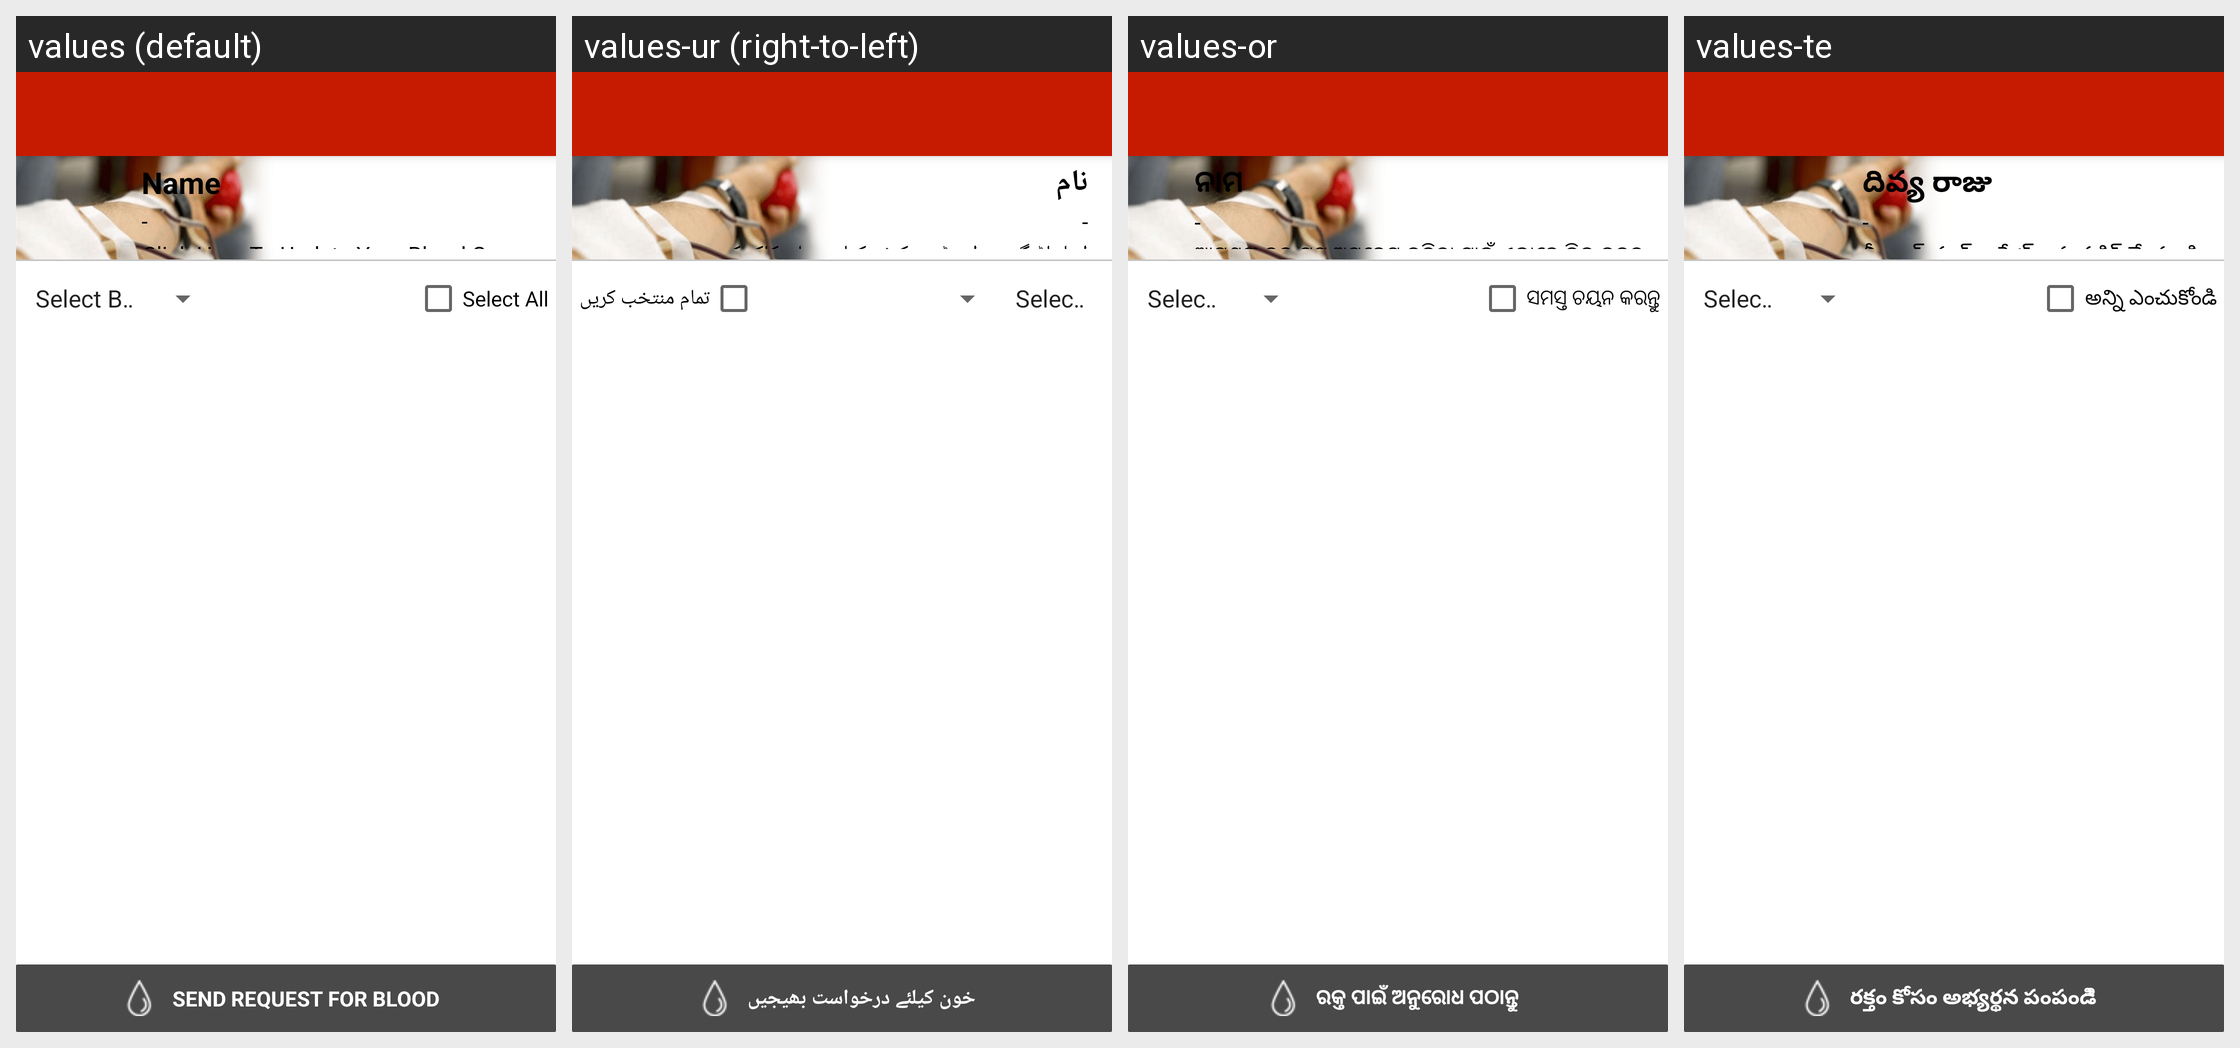

Strings drawn on this Android screen and how each of the app's shown locales translates them:
Android screen res/layout/activity_bloodfriends.xml rendered under 4 locales, left to right: values (default), values-ur (right-to-left), values-or, values-te. Device: Nexus 5 (rendered at 1080×1920; each locale shown at half size, 540×960, under a caption strip naming it); theme AppTheme.
Other locales in the repository, not shown: values-hi, values-kn, values-ta.
Strings drawn on this screen, with the default value and each locale's value (text and hints the layout hard-codes, and strings that could not be matched under every locale, appear in the picture but are not listed):

name
  values: Name
  values-ur: نام
  values-or: ନାମ
  values-te: దివ్య రాజు

bloodyfriendshint
  values: Click Here To Update Your Blood Group
  values-ur: اپنا بلڈ گروپ اپ ڈیٹ کرنے کیلئے یہاں کلک کریں
  values-or: ଆପଣଙ୍କ ବ୍ଲଡ ଗ୍ରୁପ୍ ଅପଡେଟ୍ କରିବା ପାଇଁ ଏଠାରେ କ୍ଲିକ୍ କରନ୍ତୁ
  values-te: మీ బ్లడ్ గ్రూప్ అప్డేట్ ఇక్కడ క్లిక్ చేయండి

selectall
  values: Select All
  values-ur: تمام منتخب کریں
  values-or: ସମସ୍ତ ଚୟନ କରନ୍ତୁ
  values-te: అన్ని ఎంచుకోండి

sendbf_req
  values: SEND REQUEST FOR BLOOD
  values-ur: خون کیلئے درخواست بھیجیں
  values-or: ରକ୍ତ ପାଇଁ ଅନୁରୋଧ ପଠାନ୍ତୁ
  values-te: రక్తం కోసం అభ్యర్థన పంపండిి
